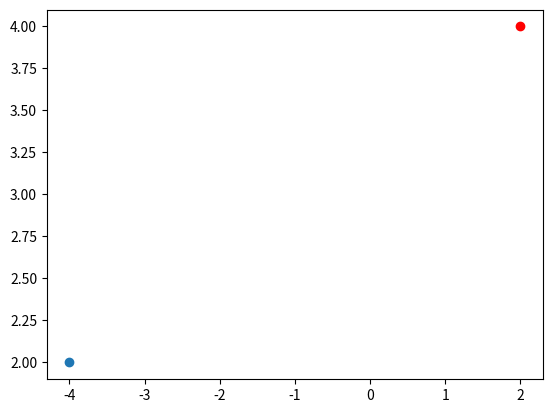

This chart was generated by the following Python code:
# Create a new Plot by rotating the given number by 90degrees

import matplotlib.pyplot as plt

x = 2 + 4j
z = 1j
plt.scatter(x.real, x.imag, color='red')
c = x * z
plt.scatter(c.real, c.imag)
plt.show()
